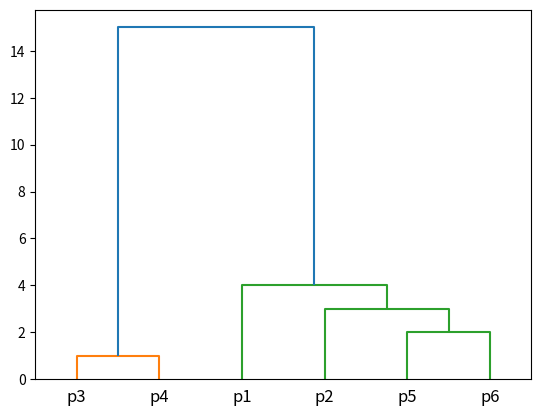

Write Python code to recreate this figure.
import numpy as np
from scipy.cluster import hierarchy as h
from scipy.spatial import distance as d
import matplotlib.pyplot as plt

points=[(18,0),(22,0),(43,0),(42,0),(27,0),(25,0)]
names=['p1','p2','p3','p4','p5','p6']

x=d.pdist(points,'euclidean')

temp = h.linkage(x,'single')
plt.figure()

dn= h.dendrogram(temp,labels=names)

plt.show()